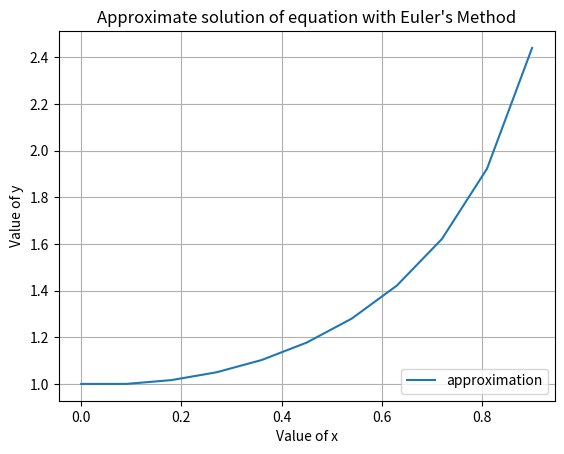

Generate this figure with matplotlib: (Note: this script raises an exception after producing the figure.)
import numpy as np
import matplotlib.pyplot as plt
 
# limits: 0.0 <= t <= 2.0
a = 0.0
b = 0.9
 
# steps
N = 10
 
# step-size
h = (b-a)/N
 
# initial value: y(0.0) = 0.5
IV = (0.0,1.0)
 
# ordinary differential equation
def f( t, y ):
	 return (t*y**2+t)/(y-t**2*y)
    #return y - t**2 + 1
 
# make arrays to hold t, and y
t = np.arange( a, b+h, h )
w = np.zeros((N+1,))
 
# set the initial values
t[0], w[0] = IV
 
# apply Euler's method
for i in range(1,N+1):
    w[i] = w[i-1] + h * f( t[i-1], w[i-1] )
     
plt.plot( t, w, label='approximation' )
plt.title( "Approximate solution of equation with Euler's Method")
plt.xlabel('Value of x') 
plt.ylabel('Value of y')
plt.legend(loc=4)
plt.grid()
plt.savefig( '1.eps', fmt='EPS', dpi=100 )
